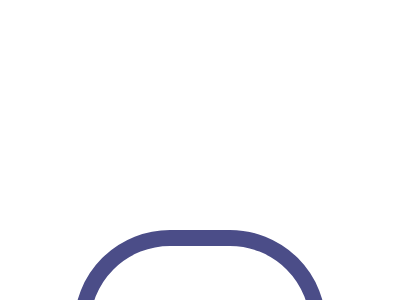

Reproduce this picture with HTML and CSS.

<!DOCTYPE html>
<html lang="en">
<head>
    <meta charset="UTF-8">
    <meta name="viewport" content="width=device-width, initial-scale=1.0">
    <title>CSS Battle</title>
    <style>
        * {
            border: 16px solid #4B4D88;
            border-radius: 1in;
            margin: 230px 74px 40px;
        }

        p {
            position: fixed;
            height: 30px;
            transform: rotate(45deg);
            margin: -84px 53px;
            box-shadow: 75px 75px #4B4D88;
        }

        p + p {
            transform: rotate(-45deg) scale(-1, 1);
            left: 64px;
        }

        .container {
            position: relative;
            width: 200px;
            height: 150px;
        }

        .rectangle {
            position: absolute;
            width: 120px;
            height: 30px;
            background: #484D88;
            bottom: 20px;
            left: 50%;
            border-radius: 15px;
            transform: translateX(-50%);
        }

        .lines div {
            position: absolute;
            width: 60px;
            height: 15px;
            background: #484D88;
            border-radius: 10px;
        }

        .lines div:nth-child(1) {
            top: 30px;
            left: 20px;
            transform: rotate(45deg);
        }

        .lines div:nth-child(2) {
            top: 15px;
            left: 50%;
            transform: translateX(-50%);
        }

        .lines div:nth-child(3) {
            top: 30px;
            right: 20px;
            transform: rotate(-45deg);
        }
    </style>
</head>
<body>
    <div class="container">
        <div class="rectangle"></div>
        <div class="lines">
            <div></div>
            <div></div>
            <div></div>
        </div>
    </div>
</body>
</html>